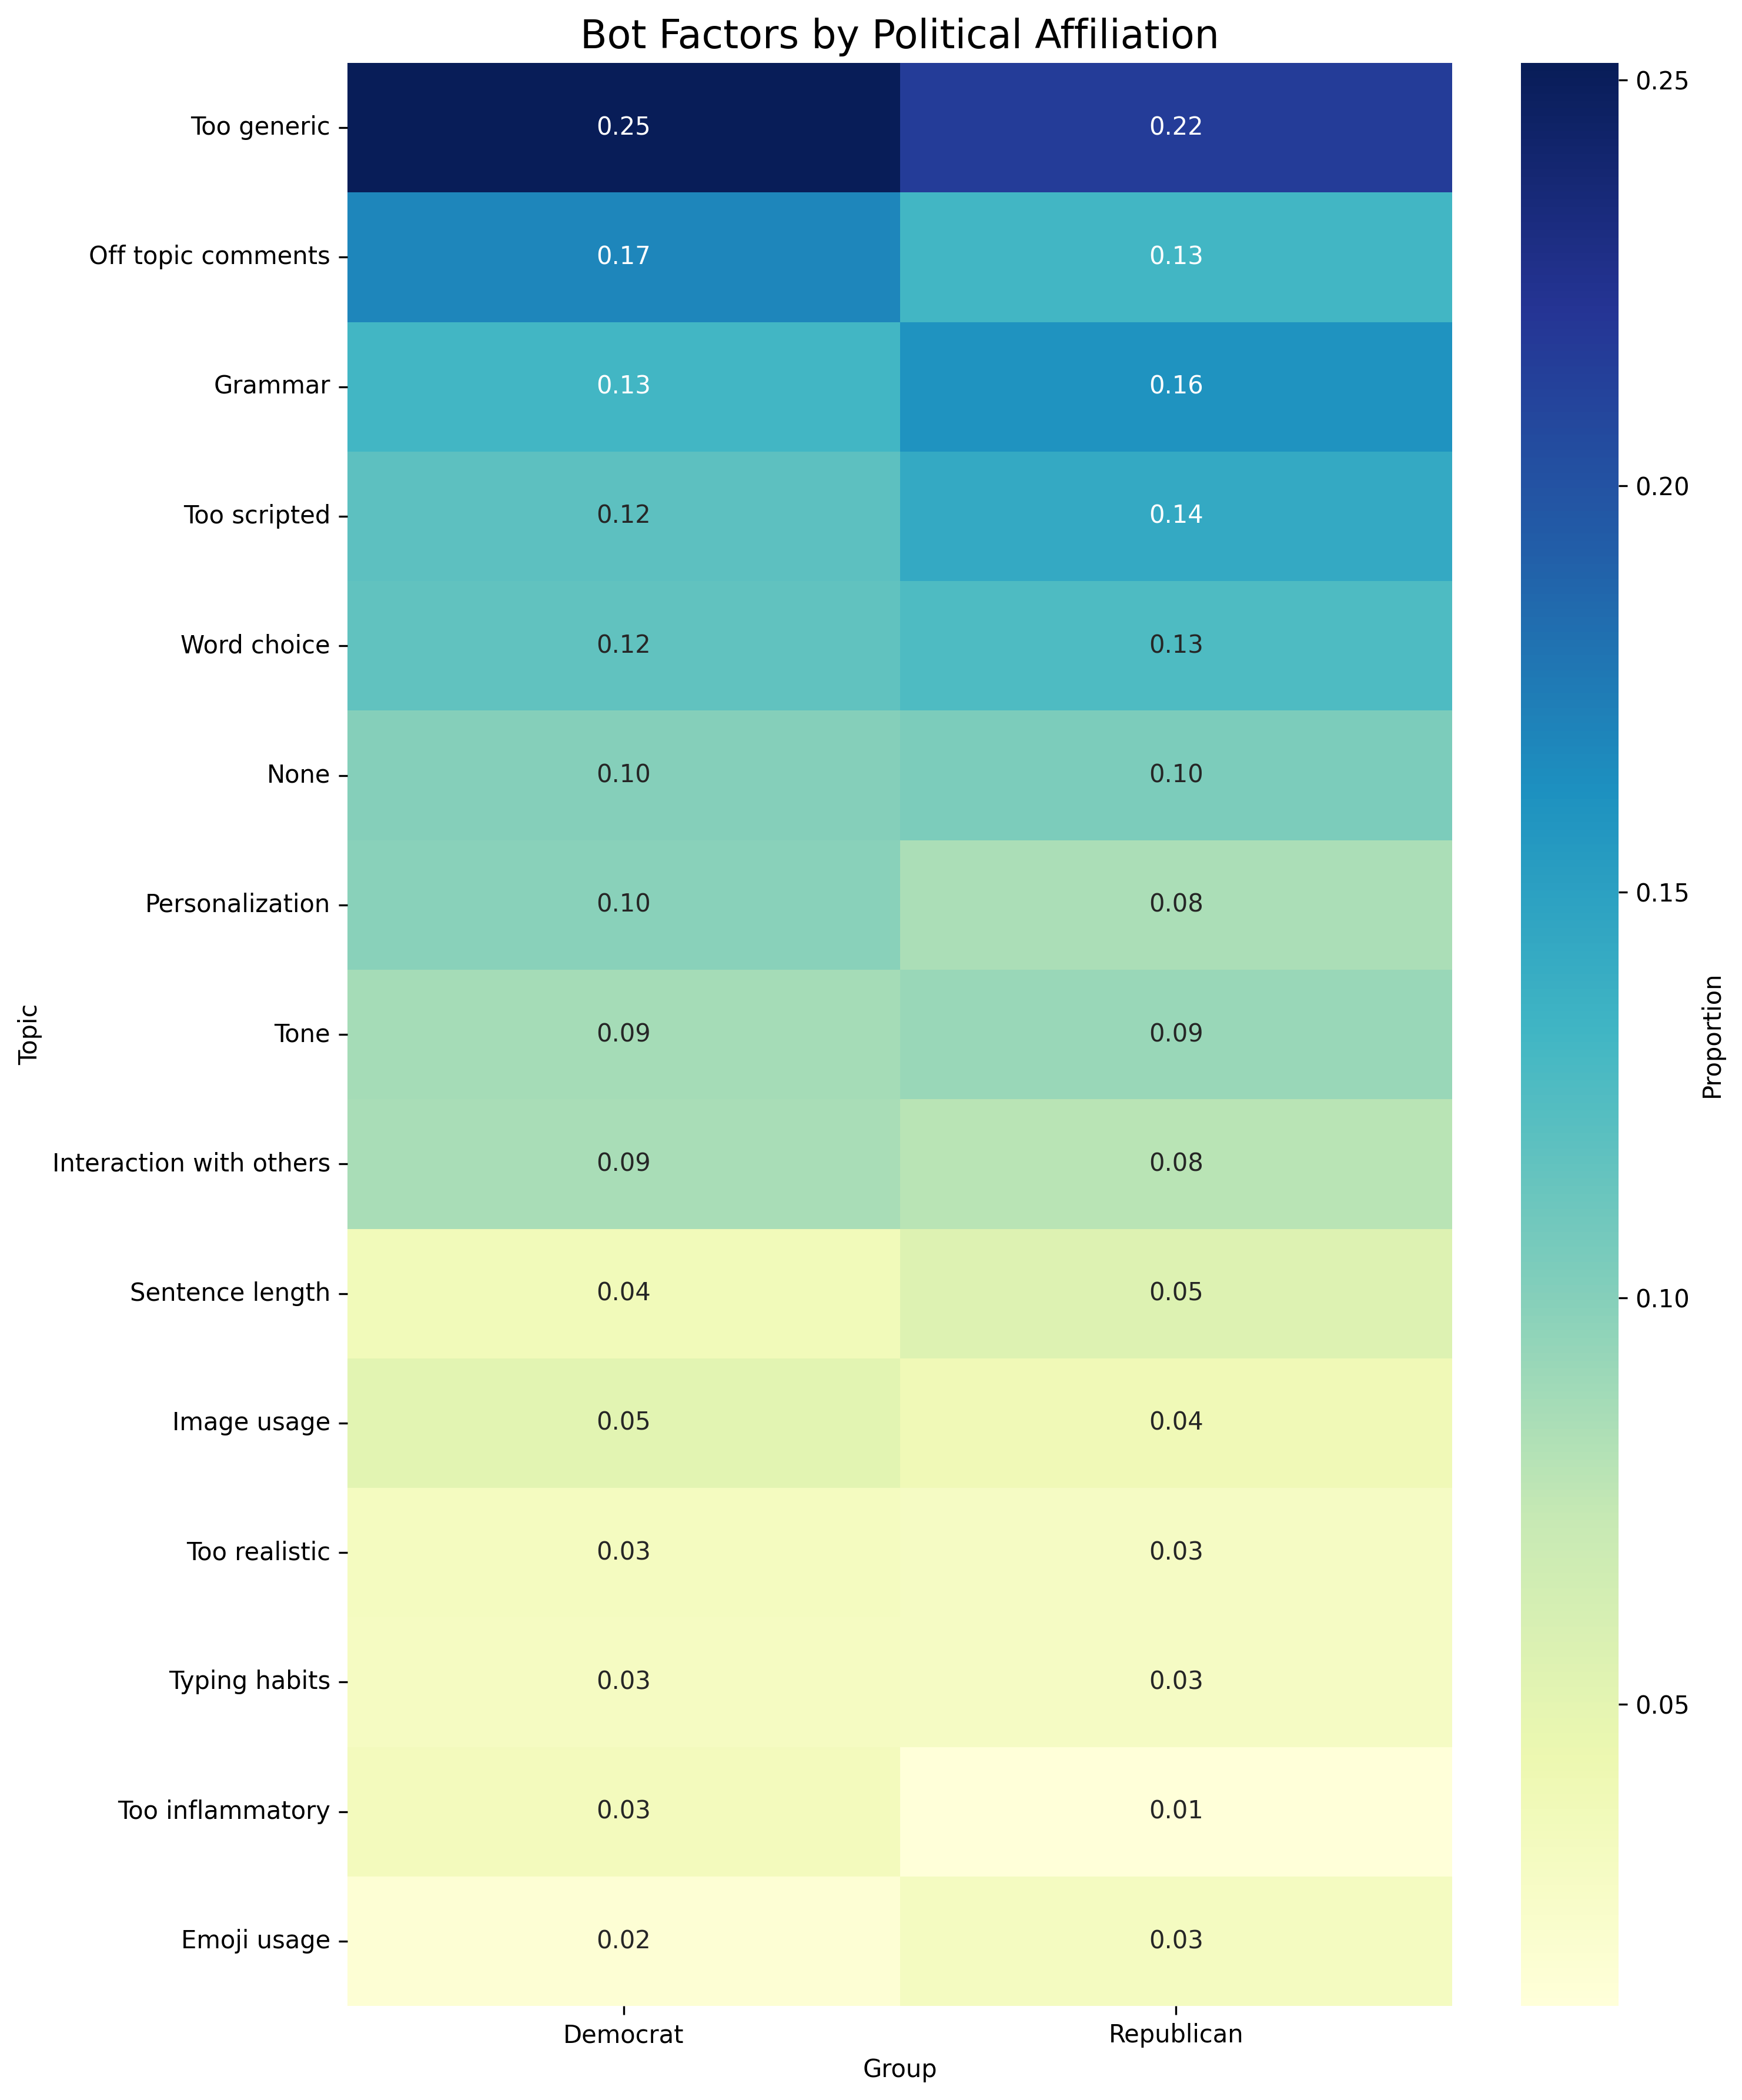

The table this chart was drawn from, first rows:
, Democrat, Republican
Too generic, 0.2521, 0.2161
Off topic comments, 0.1686, 0.1319
Grammar, 0.1319, 0.1612
Too scripted, 0.1185, 0.1429
Word choice, 0.1169, 0.1264
None, 0.1002, 0.1044
Personalization, 0.0985, 0.08425
Tone, 0.08681, 0.09158
Interaction with others, 0.08514, 0.07875
Sentence length, 0.03673, 0.05495
Image usage, 0.05175, 0.03846
Too realistic, 0.03172, 0.0293
Typing habits, 0.03005, 0.0293
Too inflammatory, 0.03339, 0.01282
Emoji usage, 0.01669, 0.03114
